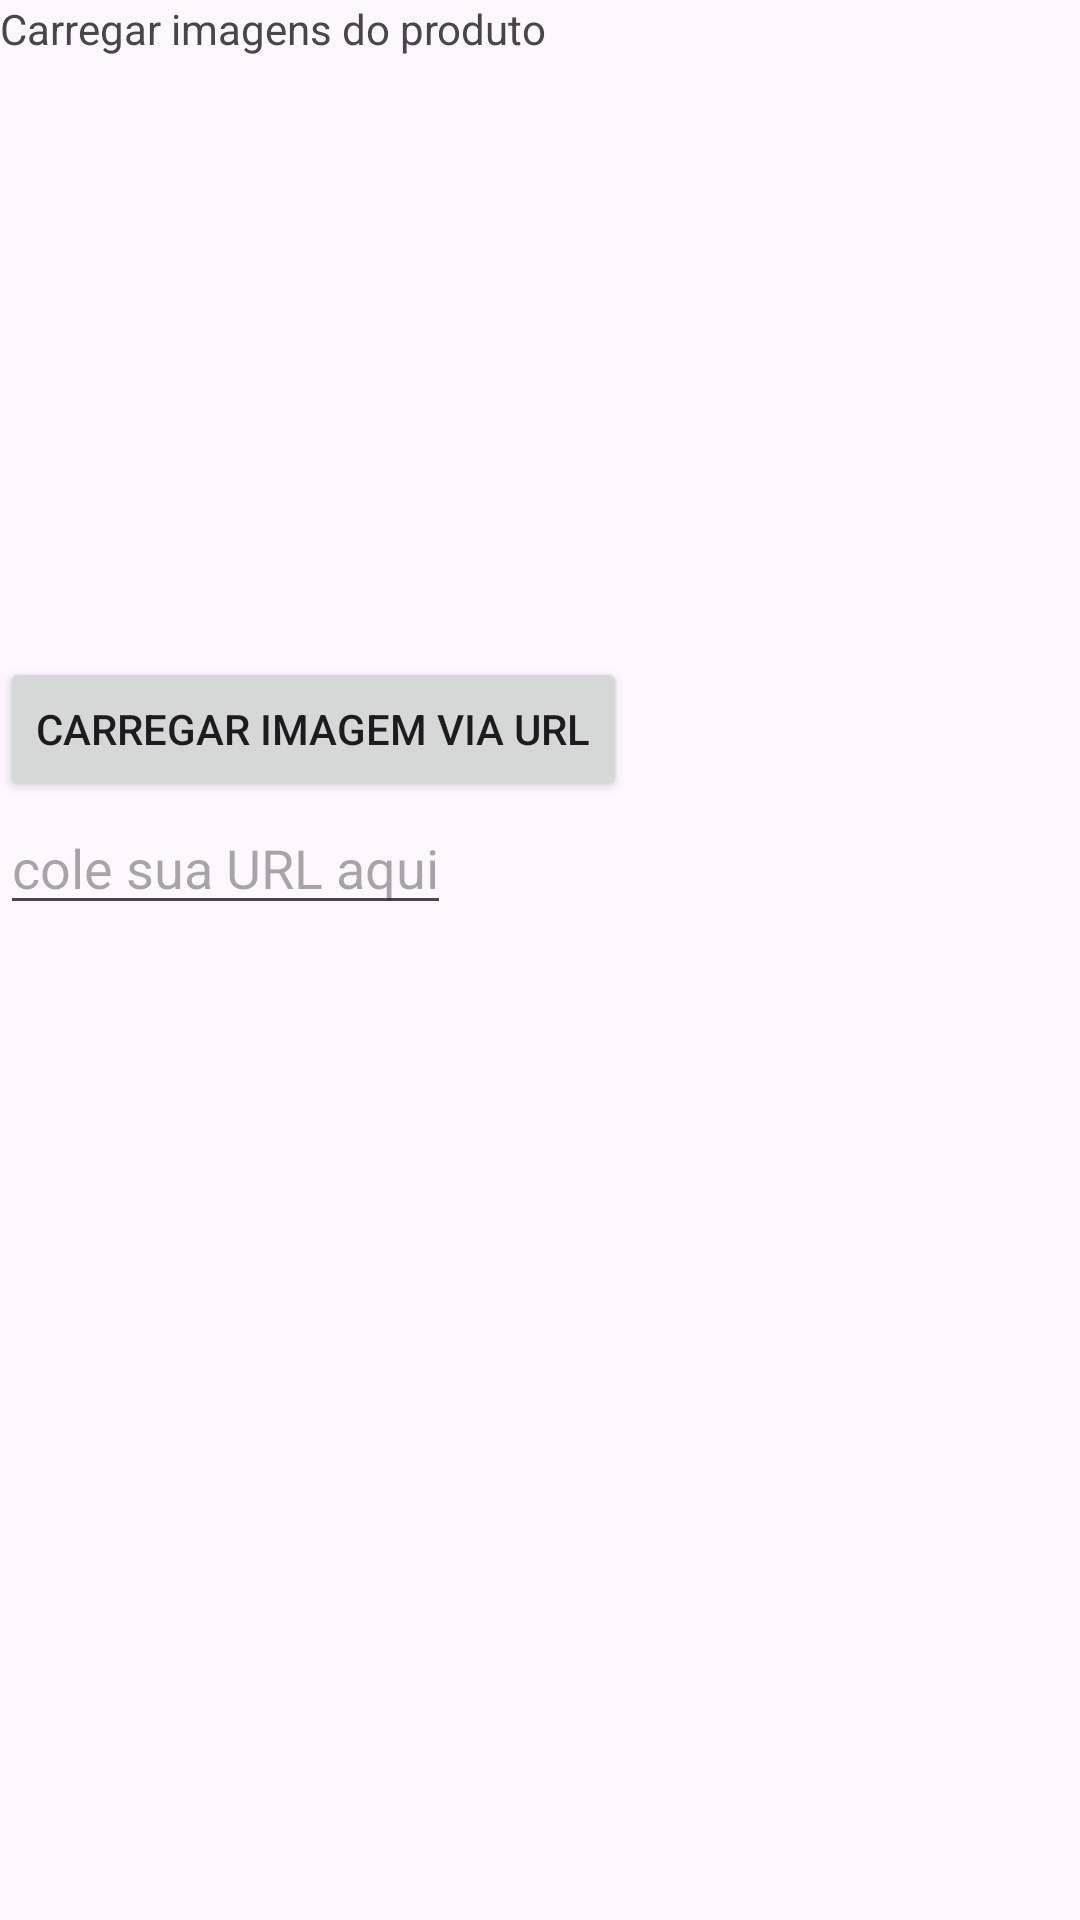

This screen was rendered from an Android layout file. Write that file and the resources it references.
<!-- AndroidManifest.xml: application theme Theme.AppManual -->
<!-- res/layout/activity_area_admin_carregar_imagem.xml -->
<?xml version="1.0" encoding="utf-8"?>
<LinearLayout
    xmlns:android="http://schemas.android.com/apk/res/android"
    xmlns:app="http://schemas.android.com/apk/res-auto"
    xmlns:tools="http://schemas.android.com/tools"
    android:id="@+id/main"
    android:layout_width="match_parent"
    android:layout_height="match_parent"
    android:orientation="vertical"
    tools:context=".area_admin_carregar_imagem">

    <LinearLayout
        android:layout_width="wrap_content"
        android:layout_height="wrap_content"
        android:orientation="vertical">

        <TextView
            android:layout_width="wrap_content"
            android:layout_height="wrap_content"
            android:text="Carregar imagens do produto"
            />

        <ImageView
            android:id="@+id/imgDinamica"
            android:layout_width="200dp"
            android:layout_height="200dp"

            />

        <Button
            android:layout_width="wrap_content"
            android:layout_height="wrap_content"
            app:cornerRadius="0dp"
            android:text="Carregar Imagem via URL"
            android:onClick="CarregarImagem"
            />
        <EditText
            android:id="@+id/txtURL"
            android:layout_width="wrap_content"
            android:layout_height="wrap_content"
            android:hint="cole sua URL aqui"
            />








    </LinearLayout>


</LinearLayout>
<!-- resources referenced by this layout -->
<resources>
  <style name="Theme.AppManual" parent="Base.Theme.AppManual" />
  <style name="Base.Theme.AppManual" parent="Theme.Material3.DayNight.NoActionBar">
          
          
      </style>
</resources>
